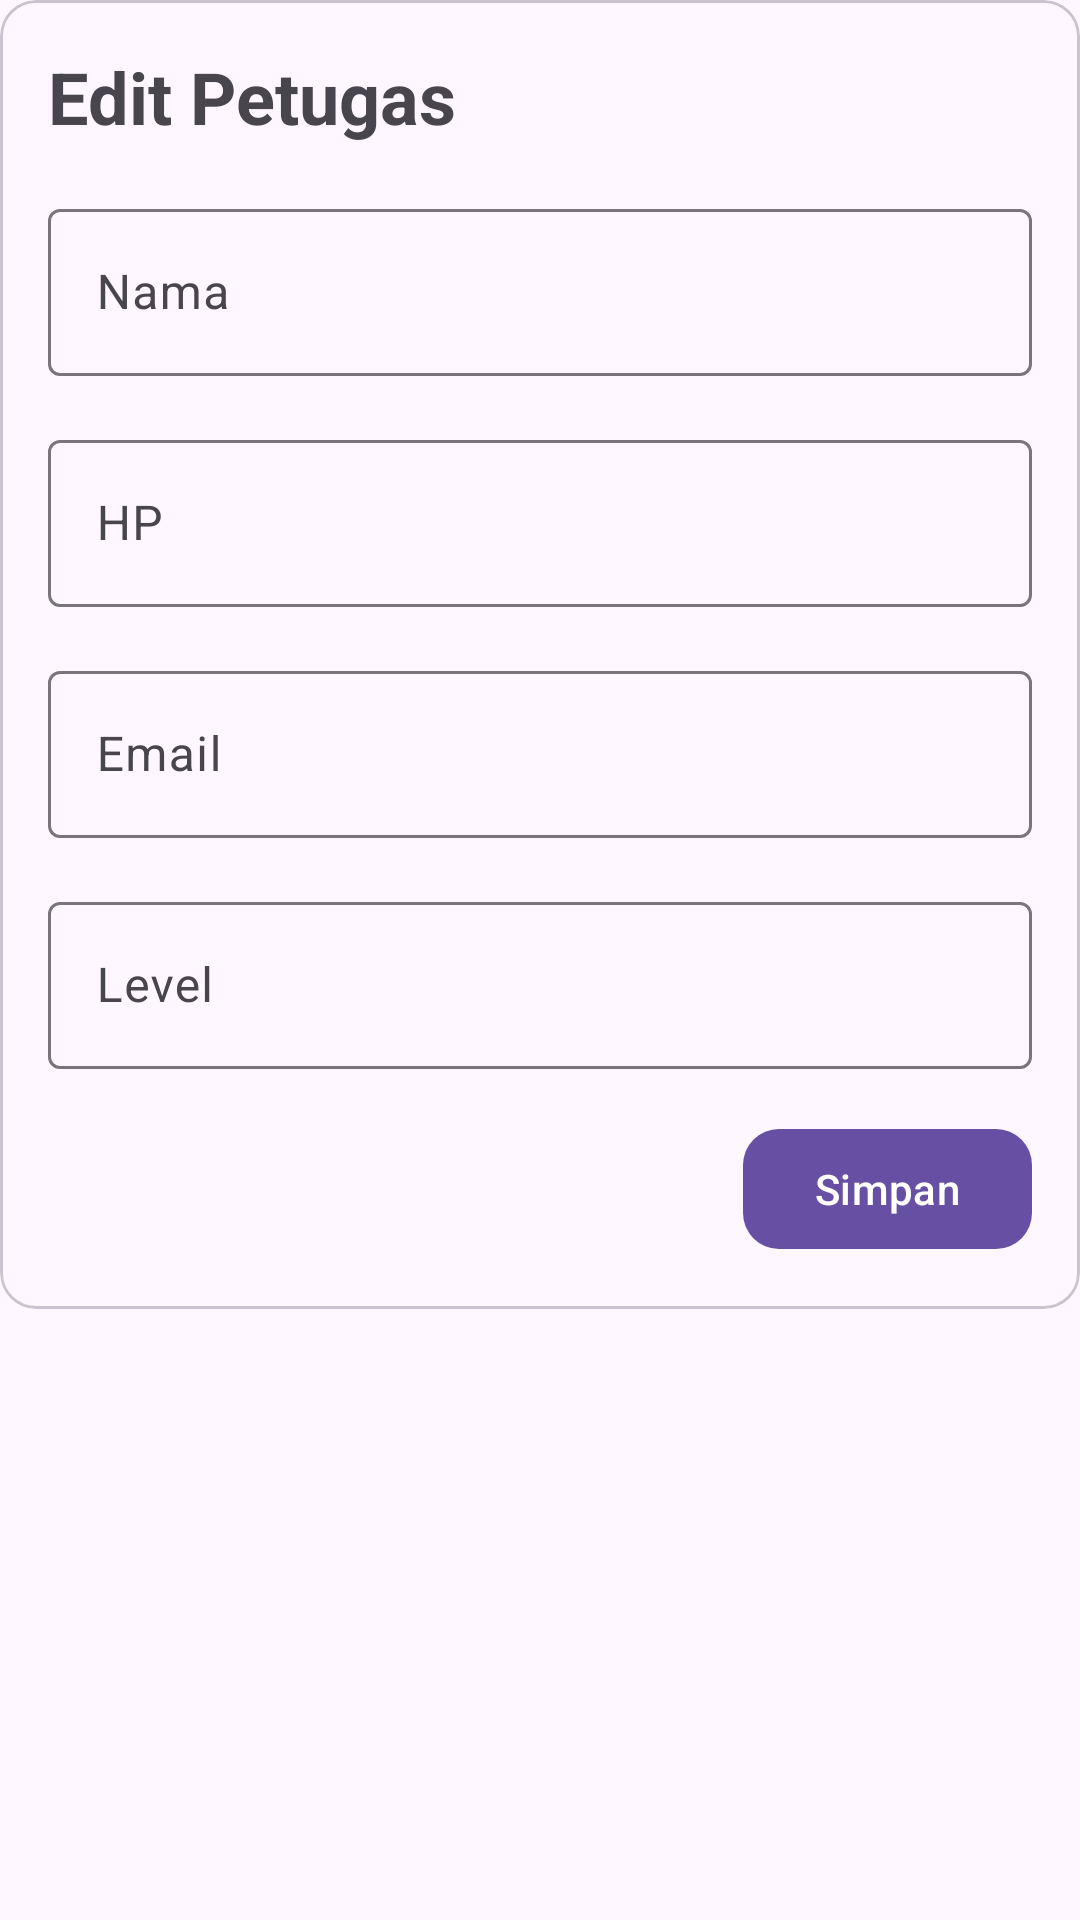

Android layout source for this screen:
<!-- AndroidManifest.xml: application theme Theme.PTHensaWisata -->
<!-- res/layout/activity_petugas_edit.xml -->
<?xml version="1.0" encoding="utf-8"?>
<androidx.constraintlayout.widget.ConstraintLayout xmlns:android="http://schemas.android.com/apk/res/android"
    xmlns:app="http://schemas.android.com/apk/res-auto"
    xmlns:tools="http://schemas.android.com/tools"
    android:id="@+id/main"
    android:layout_width="match_parent"
    android:layout_height="match_parent"
    android:layout_margin="16dp"
    tools:context=".PetugasEditActivity">

    <com.google.android.material.card.MaterialCardView
        android:layout_width="0dp"
        android:layout_height="wrap_content"
        app:layout_constraintEnd_toEndOf="parent"
        app:layout_constraintStart_toStartOf="parent"
        app:layout_constraintTop_toTopOf="parent">

        <LinearLayout
            android:layout_width="match_parent"
            android:layout_height="wrap_content"
            android:layout_margin="16dp"
            android:gravity="center"
            android:orientation="vertical">

            <TextView
                android:layout_width="wrap_content"
                android:layout_height="wrap_content"
                android:layout_gravity="start"
                android:layout_marginBottom="16dp"
                android:text="Edit Petugas"
                android:textSize="24sp"
                android:textStyle="bold" />

            <com.google.android.material.textfield.TextInputLayout
                android:id="@+id/namaLayout"
                android:layout_width="match_parent"
                android:layout_height="0dp"
                android:layout_marginBottom="16dp"
                android:layout_weight="1"
                android:hint="Nama">

                <com.google.android.material.textfield.TextInputEditText
                    android:id="@+id/nama"
                    android:layout_width="match_parent"
                    android:layout_height="wrap_content"
                    android:inputType="text" />
            </com.google.android.material.textfield.TextInputLayout>

            <com.google.android.material.textfield.TextInputLayout
                android:id="@+id/hpLayout"
                android:layout_width="match_parent"
                android:layout_height="0dp"
                android:layout_marginBottom="16dp"
                android:layout_weight="1"
                android:hint="HP">

                <com.google.android.material.textfield.TextInputEditText
                    android:id="@+id/hp"
                    android:layout_width="match_parent"
                    android:layout_height="wrap_content"
                    android:inputType="phone" />
            </com.google.android.material.textfield.TextInputLayout>

            <com.google.android.material.textfield.TextInputLayout
                android:id="@+id/emailLayout"
                android:layout_width="match_parent"
                android:layout_height="0dp"
                android:layout_marginBottom="16dp"
                android:layout_weight="1"
                android:hint="Email">

                <com.google.android.material.textfield.TextInputEditText
                    android:id="@+id/email"
                    android:layout_width="match_parent"
                    android:layout_height="wrap_content"
                    android:inputType="textWebEmailAddress" />
            </com.google.android.material.textfield.TextInputLayout>

            <com.google.android.material.textfield.TextInputLayout
                android:id="@+id/levelLayout"
                android:layout_width="match_parent"
                android:layout_height="0dp"
                android:layout_marginBottom="16dp"
                android:layout_weight="1"
                android:hint="Level">

                <com.google.android.material.textfield.TextInputEditText
                    android:id="@+id/level"
                    android:layout_width="match_parent"
                    android:layout_height="wrap_content"
                    android:inputType="none" />
            </com.google.android.material.textfield.TextInputLayout>

            <com.google.android.material.button.MaterialButton
                android:id="@+id/simpan"
                android:layout_width="wrap_content"
                android:layout_height="wrap_content"
                android:layout_gravity="end"
                android:text="Simpan" />
        </LinearLayout>
    </com.google.android.material.card.MaterialCardView>

</androidx.constraintlayout.widget.ConstraintLayout>
<!-- resources referenced by this layout -->
<resources>
  <style name="Theme.PTHensaWisata" parent="Base.Theme.PTHensaWisata" />
  <style name="Base.Theme.PTHensaWisata" parent="Theme.Material3.Light">
          
          <item name="materialButtonStyle">@style/Widget.Theme.Button</item>
      </style>
  <style name="Widget.Theme.Button" parent="Widget.Material3.Button">
          <item name="cornerRadius">12dp</item>
      </style>
</resources>
